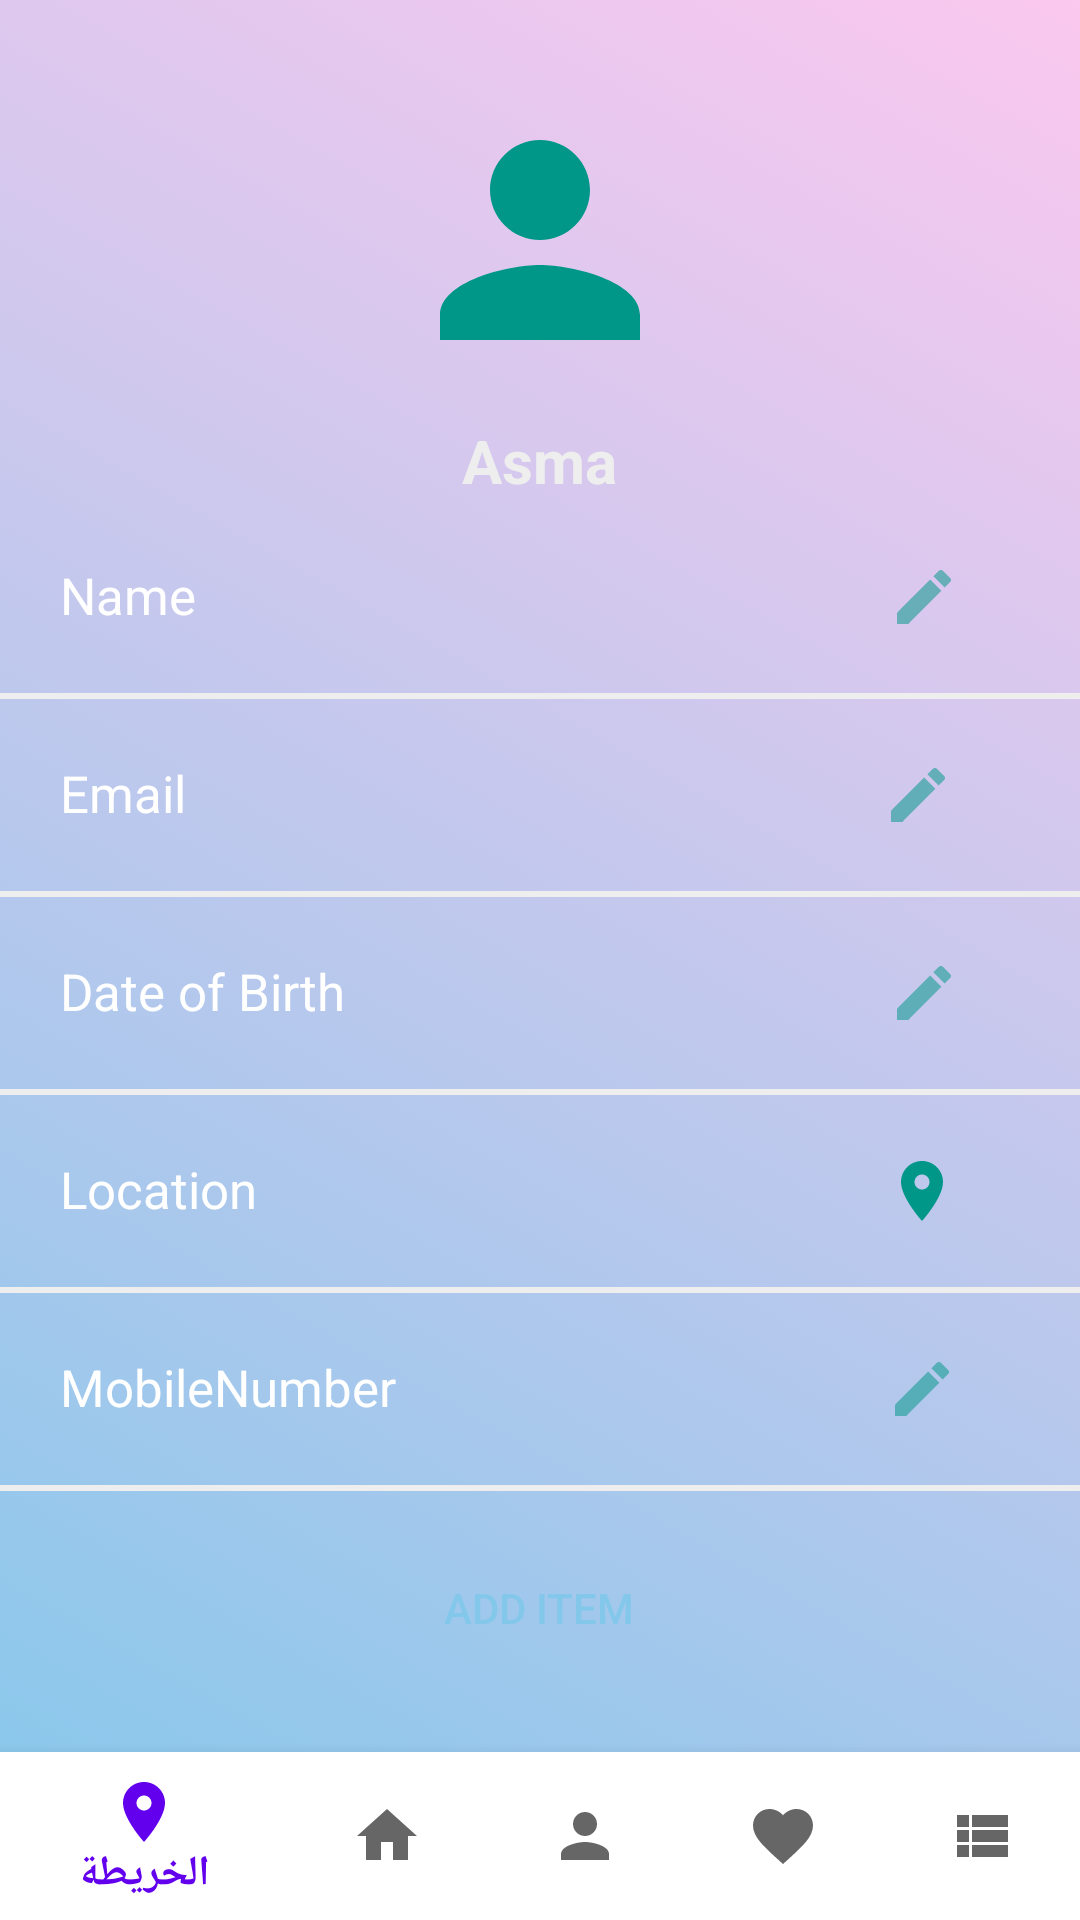

Write the Android layout XML for this screen, with the resource values it uses.
<!-- AndroidManifest.xml: application theme Theme.MyApplication -->
<!-- res/layout/activity_owner.xml -->
<?xml version="1.0" encoding="utf-8"?>
<androidx.constraintlayout.widget.ConstraintLayout xmlns:android="http://schemas.android.com/apk/res/android"
    xmlns:app="http://schemas.android.com/apk/res-auto"
    xmlns:tools="http://schemas.android.com/tools"
    android:layout_width="match_parent"
    android:layout_height="match_parent"
    tools:context=".Profile">

    <com.google.android.material.bottomnavigation.BottomNavigationView
        android:id="@+id/bottom"
        android:layout_width="match_parent"
        android:layout_height="wrap_content"
        android:background="@color/white"
        app:menu="@menu/bottom_nav"
        app:layout_constraintBottom_toBottomOf="parent"
        app:layout_constraintVertical_bias="1.0" />

    <LinearLayout
        android:layout_width="match_parent"
        android:layout_height="match_parent"
        android:background="@drawable/top_background"
        android:orientation="vertical"
        tools:layout_editor_absoluteX="-72dp"
        tools:layout_editor_absoluteY="-252dp">

        
        
        
        
        
        
        
        
        
        <ImageView
            android:id="@+id/imageView"
            android:layout_width="100dp"
            android:layout_height="100dp"
            android:layout_gravity="center"
            android:layout_marginTop="30dp"
            android:background="@drawable/person" />

        <TextView
            android:id="@+id/title"
            android:layout_width="wrap_content"
            android:layout_height="wrap_content"
            android:layout_gravity="center"
            android:layout_marginTop="10dp"
            android:text="Asma"
            android:textColor="@color/white_greyish"
            android:textSize="20sp"
            android:textStyle="bold"
            tools:ignore="HardcodedText,MissingConstraints" />


        <LinearLayout
            android:layout_width="match_parent"
            android:layout_height="wrap_content"
            android:orientation="horizontal">

            <TextView
                android:id="@+id/textName"
                android:layout_width="216dp"
                android:layout_height="wrap_content"
                android:layout_margin="20dp"
                android:text="Name"
                android:textColor="@color/white"
                android:textSize="17sp"
                tools:ignore="ExtraText" />


            <ImageView
                android:id="@+id/imageView2"
                android:layout_width="wrap_content"
                android:layout_height="wrap_content"
                android:layout_margin="20dp"
                android:layout_weight="1"
                app:srcCompat="@drawable/edit"
                android:onClick="editName"/>

        </LinearLayout>

        
        
        
        

        
        
        
        
        

        
        
        
        
        
        
        
        
        

        
        
        
        
        
        
        
        
        

        <View
            android:layout_width="fill_parent"
            android:layout_height="2dp"
            android:background="@color/white_greyish" />
        
        <LinearLayout
            android:layout_width="match_parent"
            android:layout_height="wrap_content"
            android:orientation="horizontal">

            <TextView
                android:id="@+id/textEmail"
                android:layout_width="168dp"
                android:layout_height="wrap_content"
                android:layout_margin="20dp"
                android:layout_weight="1"
                android:text="Email"
                android:textColor="@color/white"
                android:textSize="17sp" />

            <ImageView
                android:id="@+id/imageView4"
                android:layout_width="wrap_content"
                android:layout_height="wrap_content"
                android:layout_margin="20dp"
                android:layout_weight="1"
                app:srcCompat="@drawable/edit"
                android:onClick="editEmail"/>
        </LinearLayout>

        <View
            android:layout_width="fill_parent"
            android:layout_height="2dp"
            android:background="@color/white_greyish" />

        <LinearLayout
            android:layout_width="match_parent"
            android:layout_height="wrap_content"
            android:orientation="horizontal">

            <TextView
                android:id="@+id/textDob"
                android:layout_width="216dp"
                android:layout_height="wrap_content"
                android:layout_margin="20dp"
                android:text="Date of Birth"
                android:textColor="@color/white"
                android:textSize="17sp"
                tools:ignore="ExtraText" />


            <ImageView
                android:id="@+id/imageView5"
                android:layout_width="wrap_content"
                android:layout_height="wrap_content"
                android:layout_margin="20dp"
                android:layout_weight="1"
                app:srcCompat="@drawable/edit"
                android:onClick="editDOB"/>

        </LinearLayout>

        <View
            android:layout_width="fill_parent"
            android:layout_height="2dp"
            android:background="@color/white_greyish" />
        

        <LinearLayout
            android:layout_width="match_parent"
            android:layout_height="wrap_content"
            android:orientation="horizontal">

            <TextView
                android:id="@+id/textLocation"
                android:layout_width="173dp"
                android:layout_height="wrap_content"
                android:layout_margin="20dp"
                android:layout_weight="1"
                android:text="Location"
                android:textColor="@color/white"
                android:textSize="17sp" />

            <ImageView
                android:id="@+id/imageView6"
                android:layout_width="wrap_content"
                android:layout_height="wrap_content"
                android:layout_margin="20dp"
                android:layout_weight="1"
                app:srcCompat="@drawable/location"
                android:onClick="editLocation"/>


        </LinearLayout>
        <View
            android:layout_width="fill_parent"
            android:layout_height="2dp"
            android:background="@color/white_greyish" />

        
        <LinearLayout
            android:layout_width="match_parent"
            android:layout_height="wrap_content"
            android:orientation="horizontal">

            <TextView
                android:id="@+id/textMobile"
                android:layout_width="173dp"
                android:layout_height="wrap_content"
                android:layout_margin="20dp"
                android:layout_weight="1"
                android:text="MobileNumber"
                android:textColor="@color/white"
                android:textSize="17sp" />

            <ImageView
                android:id="@+id/imageView7"
                android:layout_width="wrap_content"
                android:layout_height="wrap_content"
                android:layout_margin="20dp"
                android:layout_weight="1"
                app:srcCompat="@drawable/edit"
                android:onClick="editMobileNumber"/>


        </LinearLayout>
        <View
            android:layout_width="fill_parent"
            android:layout_height="2dp"
            android:background="@color/white_greyish" />

        
        
        
        
        
        
        
        
        
        <Button
            android:id="@+id/button_add"
            android:layout_width="303dp"
            android:layout_height="wrap_content"
            android:layout_gravity="center"
            android:layout_marginTop="15dp"
            android:background="@drawable/loginbutton_selector"
            android:shadowRadius="@android:integer/config_longAnimTime"
            android:textColor="@color/blue"
            android:text="Add Item" />

        <Button
            android:id="@+id/button2"
            android:layout_width="303dp"
            android:layout_height="wrap_content"
            android:layout_gravity="center"
            android:layout_marginTop="15dp"
            android:background="@drawable/loginbutton_selector"
            android:shadowRadius="@android:integer/config_longAnimTime"
            android:text="Logout"
            android:textColor="@color/blue"/>
        
        
    </LinearLayout>



</androidx.constraintlayout.widget.ConstraintLayout>
<!-- resources referenced by this layout -->
<resources>
  <color name="blue">#83c8eb</color>
  <color name="white">#FFFFFF</color>
  <color name="white_greyish">#EEEEEE</color>
  <!-- drawable edit (drawable) -->
  <vector android:alpha="0.53" android:height="24dp"
      android:tint="@color/background_color" android:viewportHeight="24"
      android:viewportWidth="24" android:width="24dp"
      xmlns:android="http://schemas.android.com/apk/res/android">
      <path android:fillColor="@android:color/white" android:pathData="M3,17.25V21h3.75L17.81,9.94l-3.75,-3.75L3,17.25zM20.71,7.04c0.39,-0.39 0.39,-1.02 0,-1.41l-2.34,-2.34c-0.39,-0.39 -1.02,-0.39 -1.41,0l-1.83,1.83 3.75,3.75 1.83,-1.83z"/>
  </vector>
  <!-- drawable location (drawable) -->
  <vector xmlns:android="http://schemas.android.com/apk/res/android"
      android:width="24dp"
      android:height="24dp"
      android:viewportWidth="24"
      android:viewportHeight="24"
      android:tint="@color/background_color">
    <path
        android:fillColor="@color/background_color"
        android:pathData="M12,2C8.13,2 5,5.13 5,9c0,5.25 7,13 7,13s7,-7.75 7,-13c0,-3.87 -3.13,-7 -7,-7zM12,11.5c-1.38,0 -2.5,-1.12 -2.5,-2.5s1.12,-2.5 2.5,-2.5 2.5,1.12 2.5,2.5 -1.12,2.5 -2.5,2.5z"/>
  </vector>
  <!-- drawable person (drawable) -->
  <vector xmlns:android="http://schemas.android.com/apk/res/android"
      android:width="24dp"
      android:height="24dp"
      android:viewportWidth="24"
      android:viewportHeight="24"
      android:tint="@color/background_color">
    <path
        android:fillColor="@color/background_color"
        android:pathData="M12,12c2.21,0 4,-1.79 4,-4s-1.79,-4 -4,-4 -4,1.79 -4,4 1.79,4 4,4zM12,14c-2.67,0 -8,1.34 -8,4v2h16v-2c0,-2.66 -5.33,-4 -8,-4z"/>
  </vector>
  <!-- drawable top_background (drawable) -->
  <?xml version="1.0" encoding="utf-8"?>
  <selector xmlns:android="http://schemas.android.com/apk/res/android">
  <item>
      <shape android:shape="rectangle">
          <gradient android:startColor="#83c8eb"
              android:endColor="#fbc8ef" android:angle="45">
          </gradient>
  
  
      </shape>
  
  </item>
  </selector>
  <style name="Theme.MyApplication" parent="Theme.AppCompat.DayNight.NoActionBar">
          <item name="android:windowIsTranslucent">true</item>
          
          <item name="colorPrimary">@color/purple_500</item>
          <item name="colorPrimaryVariant">@color/purple_700</item>
          <item name="colorOnPrimary">@color/white</item>
          
          <item name="colorSecondary">@color/teal_200</item>
          <item name="colorSecondaryVariant">@color/teal_700</item>
          <item name="colorOnSecondary">@color/black</item>
          
          <item name="android:statusBarColor" tools:targetApi="l">?attr/colorPrimaryVariant</item>
          
      </style>
  <color name="background_color">#009688</color>
  <color name="purple_500">#FF6200EE</color>
  <color name="purple_700">#FF3700B3</color>
  <color name="teal_200">#FF03DAC5</color>
  <color name="teal_700">#FF018786</color>
  <color name="black">#000000</color>
</resources>
